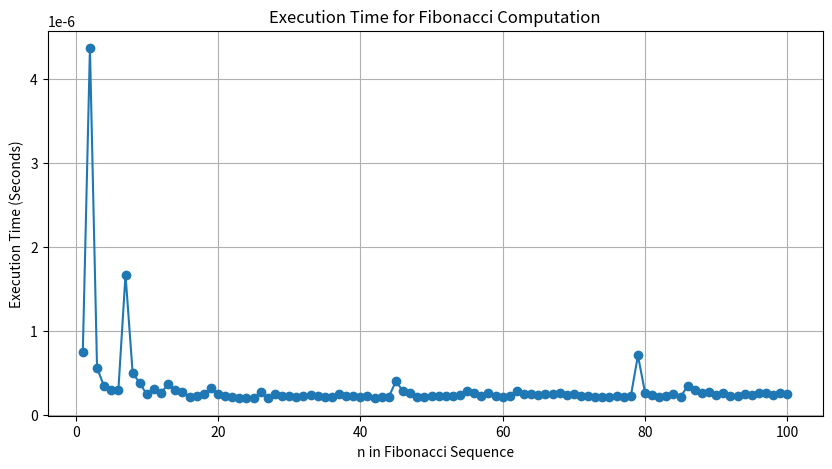

The matplotlib source for this figure:
# fib.py


import functools as ft
from functools import lru_cache
import time
import matplotlib.pyplot as plt


# this timer decorator is used to measure the execution time
def timer(func):
    @ft.wraps(func)
    # wrap accepts named and unnamed arguments
    def wrap(*args, **kwargs):

        # start timing the run time
        start = time.perf_counter()
        # calling the function
        result = func(*args, **kwargs)
        # end the timing
        end = time.perf_counter()
        execution_time = end - start
        print(
            f"Finished in {execution_time:.10f}s: "
            f"{func.__name__}({args if args else ''}) -> {result}"
        )
        # return both the result and the time taken
        return result, execution_time

    # returning the decorated function
    return wrap


# storing the previous runs
@lru_cache(maxsize=None)
# applying the time decorator
@timer
def fib(n: int) -> int:
    # if n is less than 2, return n
    if n < 2:
        return n
    # extracting the results
    return fib(n - 1)[0] + fib(n - 2)[0]


if __name__ == "__main__":
    # computing the fibonacci for n = 1 and continuing until 100
    n_value = list(range(1, 101))
    times = []

    for n in n_value:
        # getting the execution time (_ is a tuple unpacking; we only want the execution time)
        _, ex_time = fib(n)
        times.append(ex_time)

    # plotting the execution times
    # setting size of the figure
    plt.figure(figsize=(10, 5))
    # plotting n and time
    plt.plot(n_value, times, marker="o", linestyle="-")
    plt.xlabel("n in Fibonacci Sequence")
    plt.ylabel("Execution Time (Seconds)")
    plt.title("Execution Time for Fibonacci Computation")
    # adding grid lines to the plot
    plt.grid()
    # showing the plot
    plt.show()
